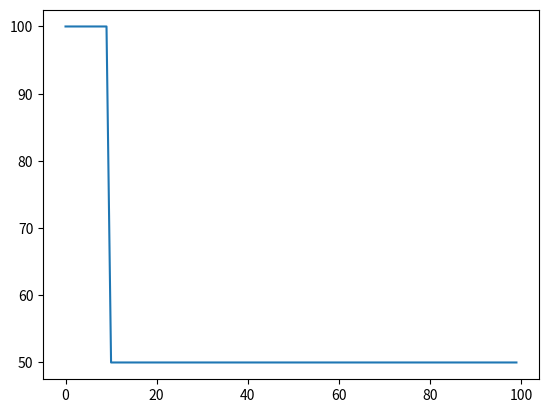

Reproduce this figure in Python.
import random
import matplotlib.pyplot as plt
import numpy as np

class Monomial:
    a = 0
    x = ""
    n = 0

    def __init__(self, a, x, n):
        self.a = a
        self.x = x
        self.n = n

    def __eq__(self, other):
        if isinstance(other, Monomial) and self.a == other.a and self.x == other.x and self.n == other.n:
            return True
        return False

inputs = []
truths = []
outputs = []
ry = 100
rn = 50
rewards = []

def optimal_policy(mono):
    a = 0
    x = ""
    n = 0
    if mono.a < 10:
        n = 3 * mono.a
        a = mono.a * (3 * mono.a)
    elif mono.a < 30:
        n = 6 * mono.a
        a = mono.a * (6 * mono.a)
    else:
        n = 9 * mono.a
        a = mono.a * (9 * mono.a)
    x = mono.x
    return Monomial(a, x, n)

def base_policy(mono):
    a = mono.a * (3 * mono.a)
    n = 3 * mono.a
    x = mono.x
    return Monomial(a, x, n)

def gen(n):
    for i in range(n):
        mono = Monomial(i, "x", i) # Can also do random numbers instead
        inputs.append(mono)
        truth = optimal_policy(mono)
        output = base_policy(mono)
        truths.append(truth)
        outputs.append(output)
        if truth == output:
            rewards.append(ry)
        else:
            rewards.append(rn)

def analyze():
    input_a = []
    input_n = []
    input_x = []
    # Step 1: Graph R vs input a, x, n
    for i in range(len(rewards)): # Populate input a respective to rewards
        input_a.append(inputs[i].a)
        input_n.append(inputs[i].n)
        input_x.append(inputs[i].x)
    print(input_n)
    print(rewards)
    plt.plot(np.array(input_a), np.array(rewards))
    plt.show()
    j = 0

    '''
    Algorithm Draft for Corr Detection (with R vs I.a, I.x, I.n):
    For each input attr:
        Iterate through rewards:
            If current reward is rn and previous reward is ry (reward switches from ry -> rn):
                Save input attr value corresponding to previous reward
                (Target condition = x <= i, where i = previous input attr value, x = label for input attr)
                OR (Target condition = x < y, where y = current input attr value, x = label for input attr)

    Need to investigate what happens when I.n follows different target conditions in optimal policy than I.a --> what will reward graphs be?
    '''
    
def corr_exp():
    pass

gen(100)
analyze()
